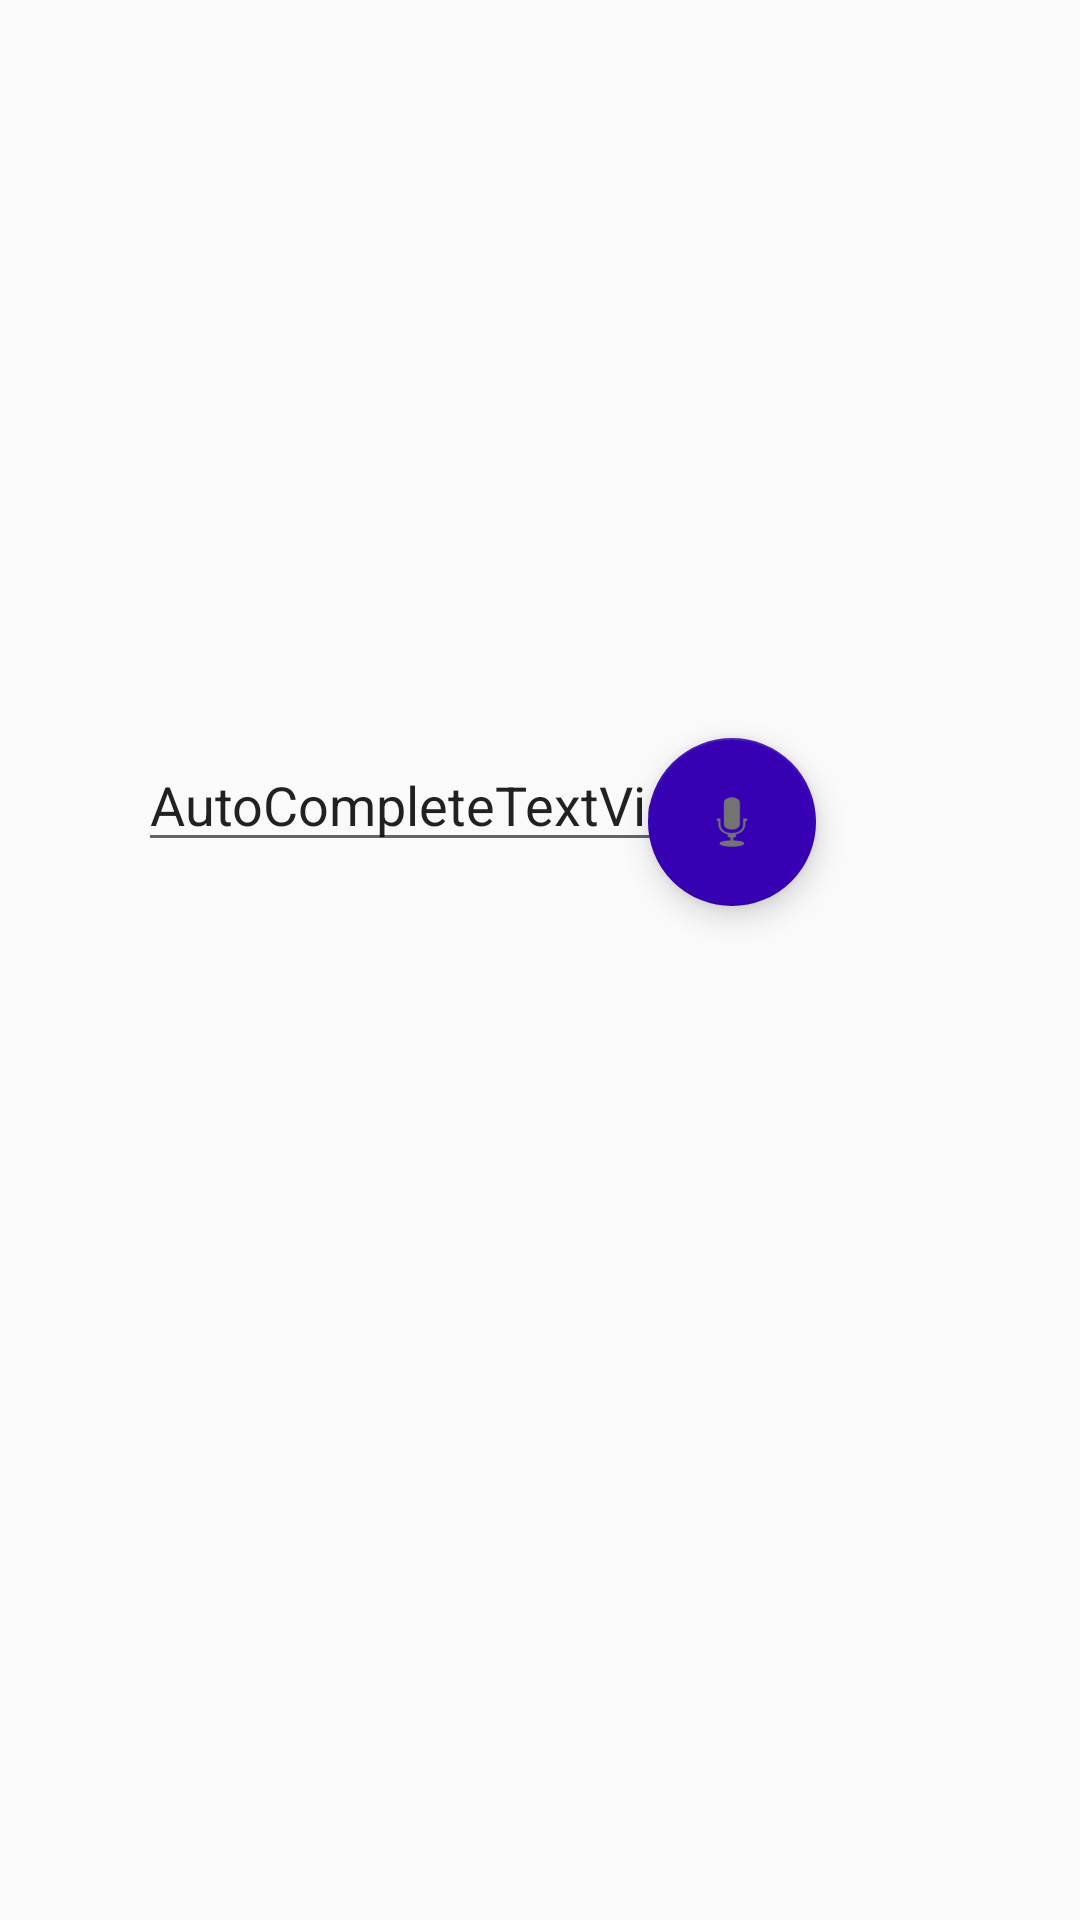

Write the Android layout XML for this screen, with the resource values it uses.
<!-- AndroidManifest.xml: application theme Soundapp -->
<!-- res/layout/activity_accept__audio.xml -->
<?xml version="1.0" encoding="utf-8"?>
<RelativeLayout xmlns:android="http://schemas.android.com/apk/res/android"
    xmlns:app="http://schemas.android.com/apk/res-auto"
    xmlns:tools="http://schemas.android.com/tools"
    android:layout_width="match_parent"
    android:layout_height="match_parent"
    tools:context=".Accept_Audio">


    <android.support.design.widget.FloatingActionButton
        android:id="@+id/floatingActionButton"
        android:layout_width="wrap_content"
        android:layout_height="wrap_content"
        android:layout_alignParentEnd="true"
        android:layout_alignParentTop="true"
        android:layout_marginEnd="88dp"
        android:layout_marginTop="246dp"
        android:clickable="true"
        android:focusable="true"
        app:backgroundTint="?attr/colorPrimaryDark"
        app:rippleColor="?android:attr/colorError"
        app:srcCompat="@android:drawable/ic_btn_speak_now"
        tools:targetApi="o" />

    <AutoCompleteTextView
        android:id="@+id/autoCompleteTextView"
        android:layout_width="wrap_content"
        android:layout_height="wrap_content"
        android:layout_alignParentStart="true"
        android:layout_alignTop="@+id/floatingActionButton"
        android:layout_marginStart="46dp"
        android:text="AutoCompleteTextView" />
</RelativeLayout>
<!-- resources referenced by this layout -->
<resources>
  <style name="Soundapp" parent="Base.Theme.AppCompat.Light.DarkActionBar">
  
          
          <item name="colorPrimary">@color/colorPrimary</item>
          <item name="colorPrimaryDark">@color/colorPrimaryDark</item>
          <item name="colorAccent">@color/colorAccent</item>
      </style>
  <!-- not gathered from this repository: default colours our renderer supplied (Android Studio template values) -->
  <color name="colorPrimary">#FF6200EE</color>
  <color name="colorPrimaryDark">#FF3700B3</color>
  <color name="colorAccent">#FF03DAC5</color>
</resources>
